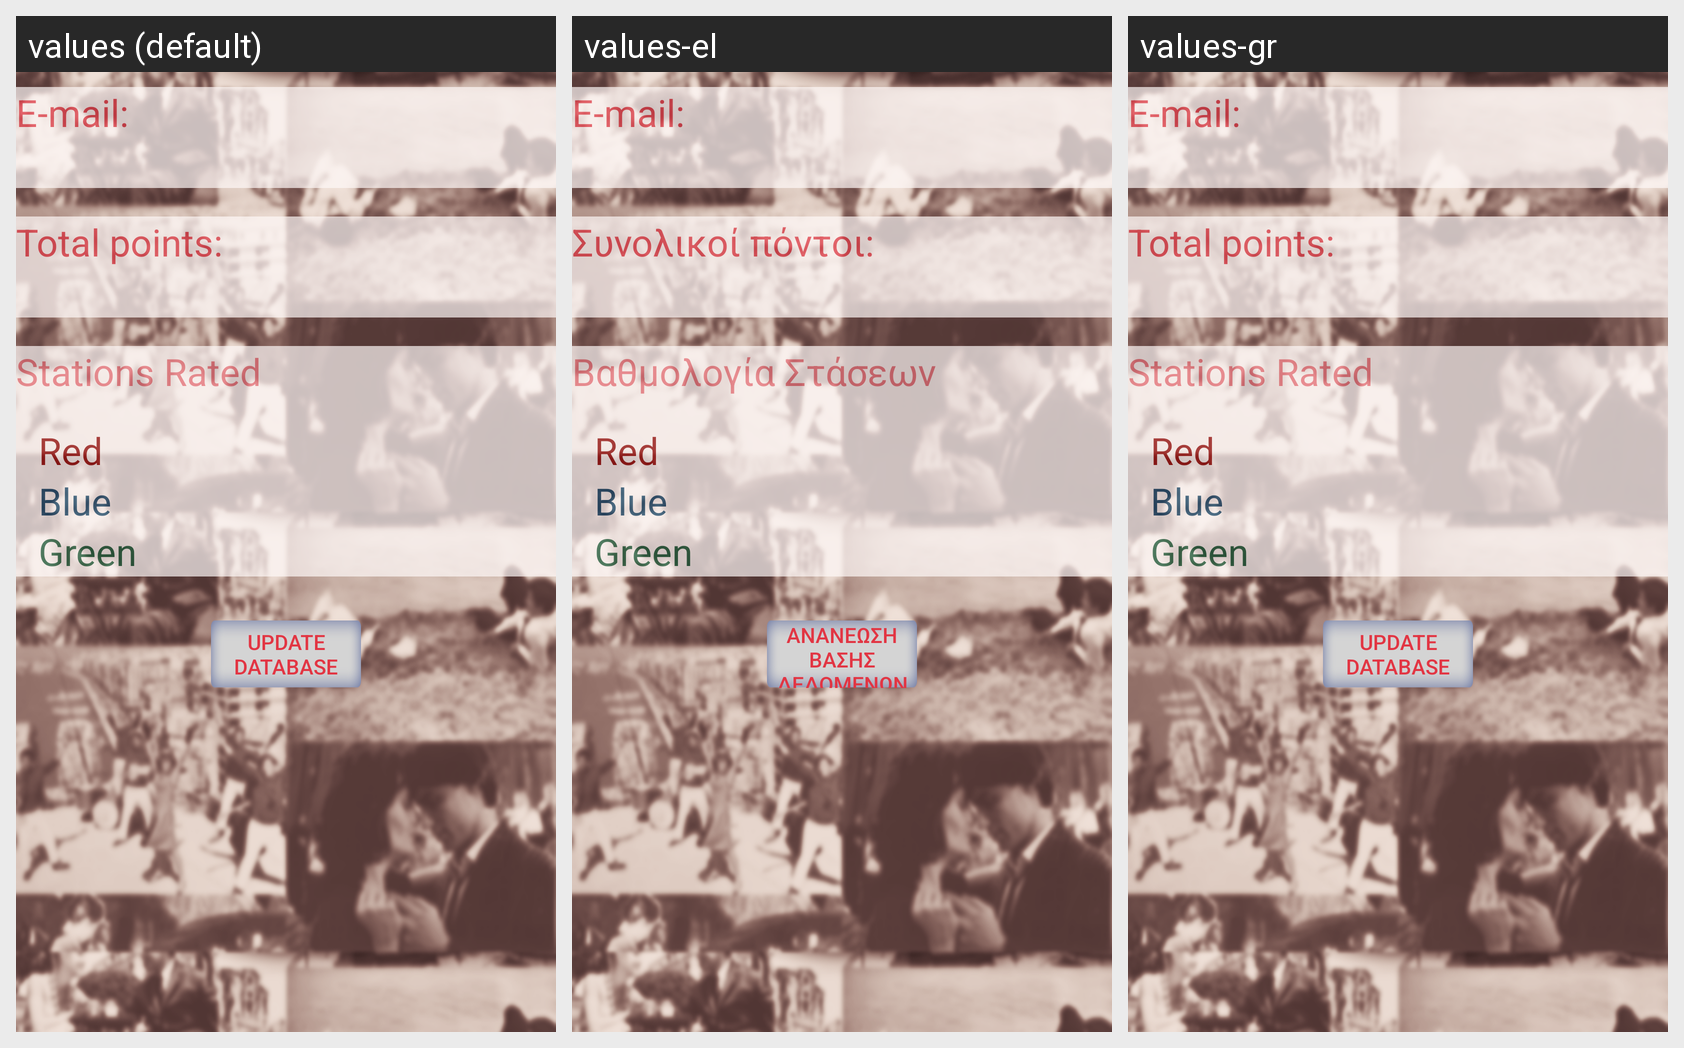

Here is an Android app screen in its default locale and in the app's own translations. Write out the translated-string differences for the strings that appear on this screen.
Android screen res/layout/activity_profile.xml rendered under 3 locales, left to right: values (default), values-el, values-gr. Device: Nexus 5 (rendered at 1080×1920; each locale shown at half size, 540×960, under a caption strip naming it); theme AppTheme.
Strings drawn on this screen, with the default value and each locale's value (text and hints the layout hard-codes, and strings that could not be matched under every locale, appear in the picture but are not listed):

Email
  values: E-mail:
  values-el: E-mail:
  values-gr: E-mail:

total_points
  values: Total points:
  values-el: Συνολικοί πόντοι:
  values-gr: Total points:  [not translated; the default value is used]

rated_stations
  values: Stations Rated
  values-el: Βαθμολογία Στάσεων
  values-gr: Stations Rated  [not translated; the default value is used]

update_button
  values: Update database
  values-el: Ανανέωση βάσης δεδομένων
  values-gr: Update database  [not translated; the default value is used]
